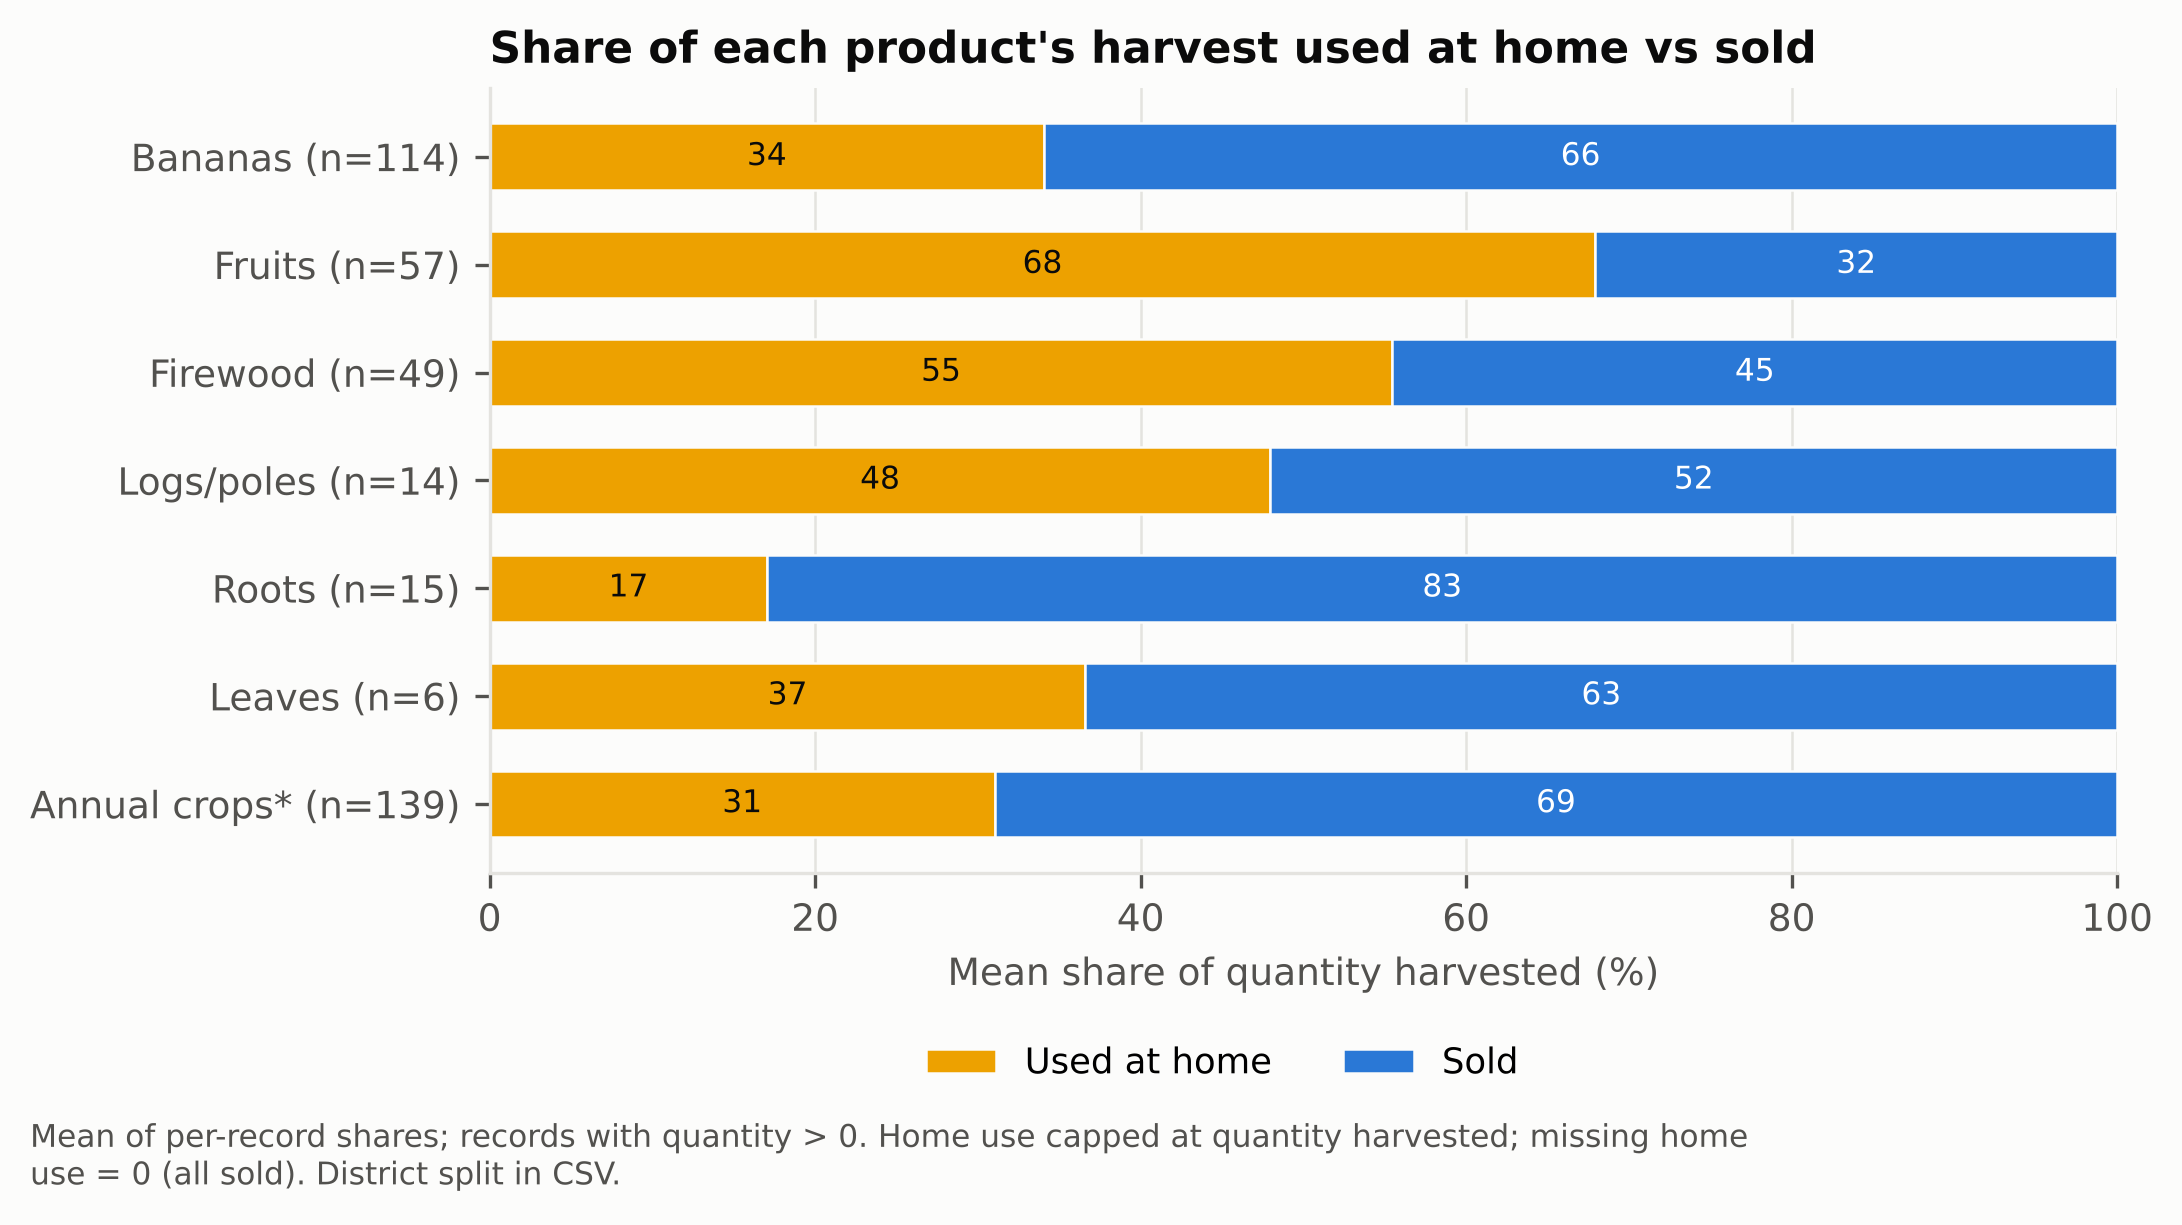

Source data for this figure (header and first rows):
product, n, home, sold, ('size', 'mukono'), ('size', 'nakaseke'), ('mean', 'mukono'), ('mean', 'nakaseke')
Bananas, 114, 34.1, 65.9, 56.0, 58.0, 30.6, 37.4
Fruits, 57, 67.9, 32.1, 40.0, 17.0, 68.6, 66.3
Firewood, 49, 55.5, 44.5, 23.0, 26.0, 56.1, 54.9
Logs/poles, 14, 48.0, 52.0, 6.0, 8.0, 25.0, 65.2
Roots, 15, 17.1, 82.9, 3.0, 12.0, 0.0, 21.3
Leaves, 6, 36.6, 63.4, , 6.0, , 36.6
Annual crops*, 139, 31.0, 69.0, 91.0, 48.0, 29.2, 34.5
